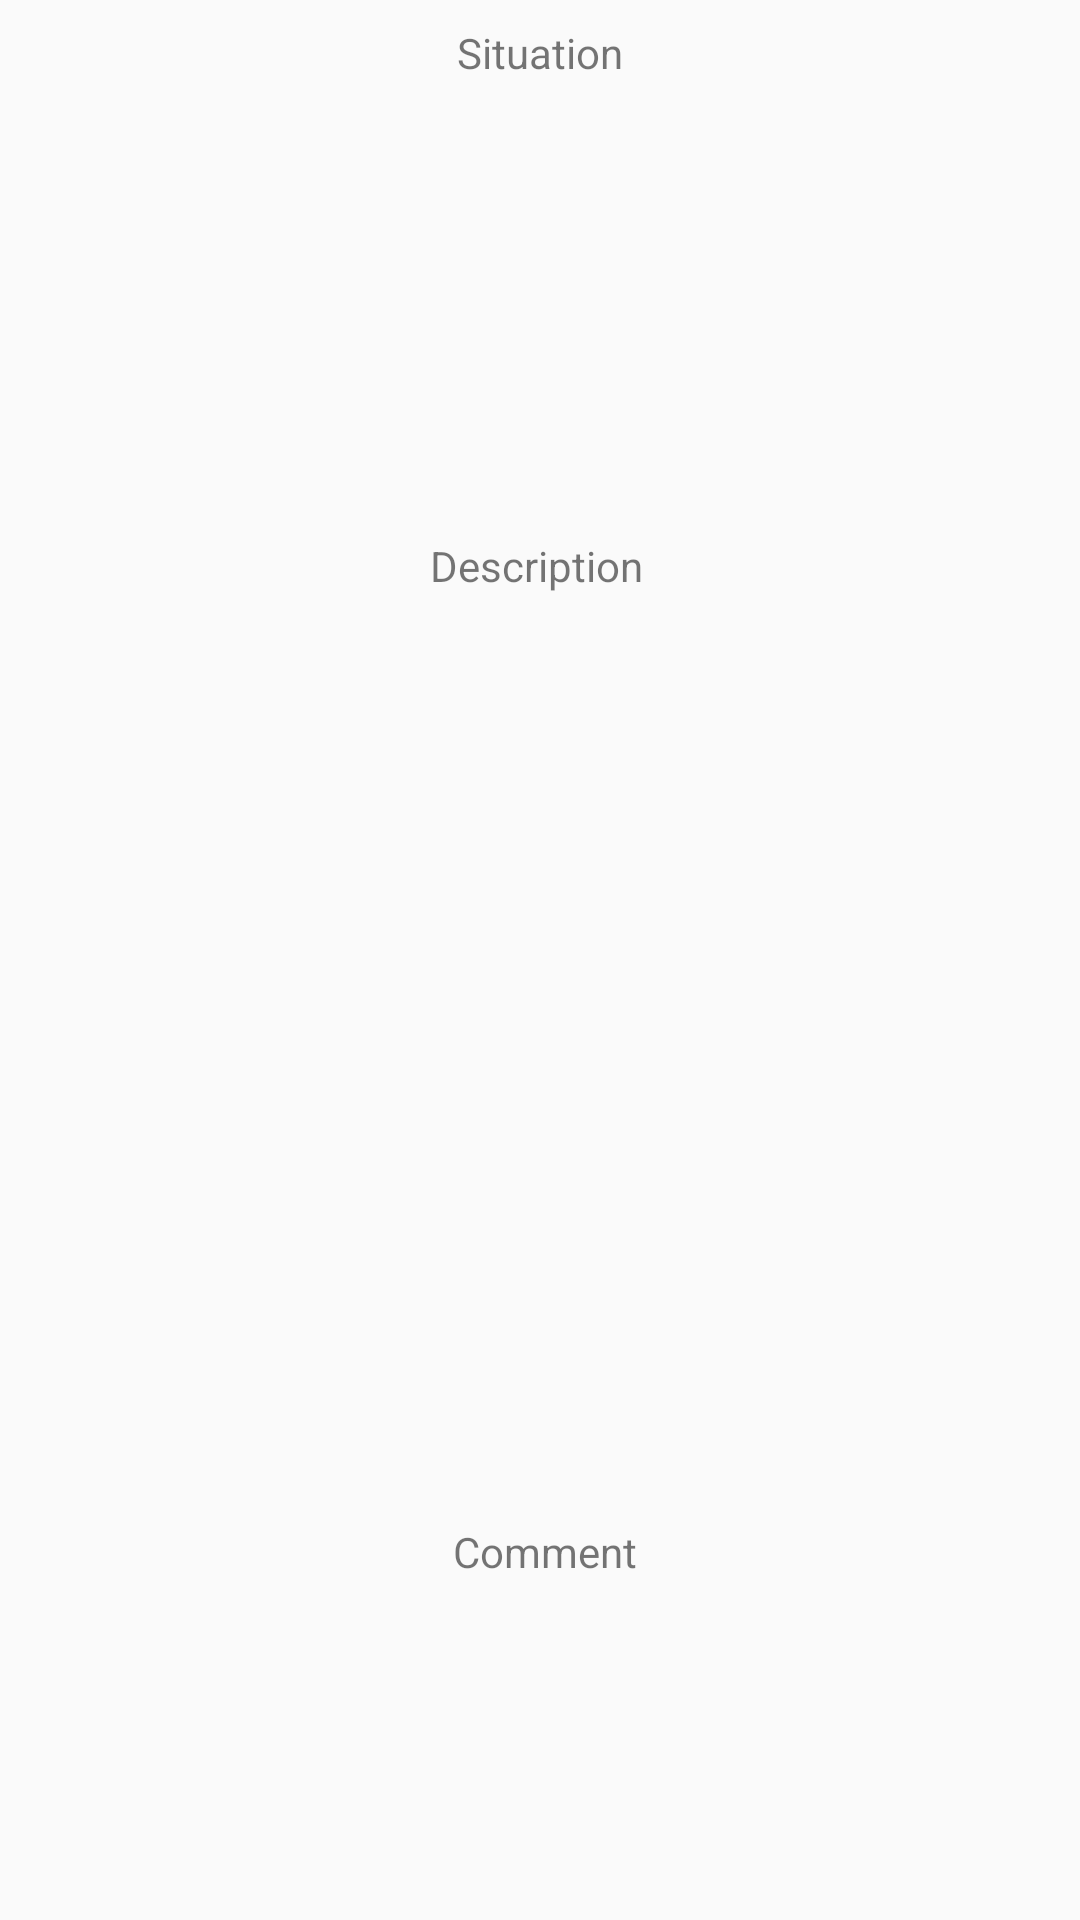

The Android layout XML behind this screen, and the referenced resources:
<!-- AndroidManifest.xml: activity theme MTheme.NoActionBar -->
<!-- res/layout/fragment_log_view.xml -->
<?xml version="1.0" encoding="utf-8"?>
<android.support.constraint.ConstraintLayout xmlns:android="http://schemas.android.com/apk/res/android"
    xmlns:app="http://schemas.android.com/apk/res-auto"
    xmlns:tools="http://schemas.android.com/tools"
    android:id="@+id/constraintLayout"
    android:layout_width="match_parent"
    android:layout_height="match_parent"
    >

    <TextView
        android:id="@+id/txtSituation"
        android:layout_width="wrap_content"
        android:layout_height="wrap_content"
        android:layout_marginStart="8dp"
        android:layout_marginTop="8dp"
        android:layout_marginEnd="8dp"
        android:text="Situation"
        app:layout_constraintEnd_toEndOf="parent"
        app:layout_constraintStart_toStartOf="parent"
        app:layout_constraintTop_toTopOf="parent" />

    <TextView
        android:id="@+id/txtDescription"
        android:layout_width="wrap_content"
        android:layout_height="wrap_content"
        android:layout_marginStart="8dp"
        android:layout_marginTop="152dp"
        android:layout_marginEnd="8dp"
        android:text="Description"
        app:layout_constraintEnd_toEndOf="parent"
        app:layout_constraintHorizontal_bias="0.496"
        app:layout_constraintStart_toStartOf="parent"
        app:layout_constraintTop_toBottomOf="@+id/txtSituation" />

    <TextView
        android:id="@+id/txtComment"
        android:layout_width="wrap_content"
        android:layout_height="wrap_content"
        android:layout_marginStart="8dp"
        android:layout_marginTop="8dp"
        android:layout_marginEnd="8dp"
        android:layout_marginBottom="8dp"
        android:text="Comment"
        app:layout_constraintBottom_toBottomOf="parent"
        app:layout_constraintEnd_toEndOf="parent"
        app:layout_constraintHorizontal_bias="0.506"
        app:layout_constraintStart_toStartOf="parent"
        app:layout_constraintTop_toBottomOf="@+id/txtDescription"
        app:layout_constraintVertical_bias="0.741" />

</android.support.constraint.ConstraintLayout>
<!-- resources referenced by this layout -->
<resources>
  <style name="MTheme.NoActionBar">
          <item name="windowActionBar">false</item>
          <item name="windowNoTitle">true</item>
      </style>
</resources>
